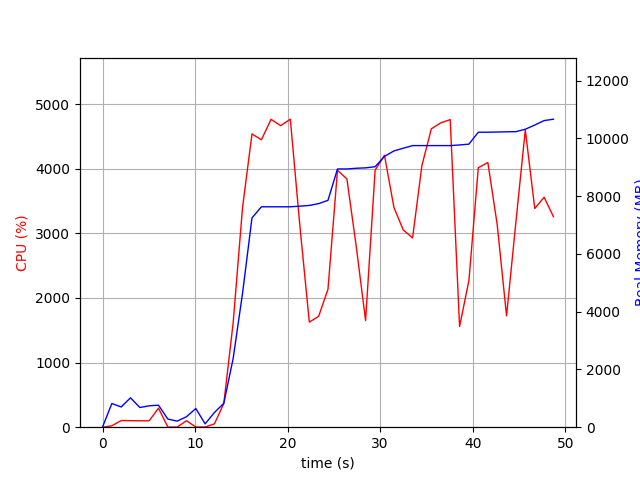

Source data for this figure (header and first rows):
elapsed_time, nproc, cpu, mem_real, mem_virtual
3.600120544433594e-05, 1, 0.0, 7.355, 3186
1.006, 16, 21.9, 818.6, 8828
2.014, 4, 103.1, 701.1, 2239
3.023, 9, 101.2, 1017, 4539
4.031, 3, 99.2, 681.5, 1943
5.039, 3, 99.3, 740.6, 2055
6.046, 4, 294.7, 762.7, 2676
7.054, 3, 2.0, 282.3, 1483
8.062, 3, 2.0, 210.4, 1431
9.069, 3, 100.1, 362.4, 1551
10.08, 5, 3.0, 647.3, 2370
11.09, 3, 2.0, 115.5, 1316
12.1, 2, 52.5, 510.2, 1715
13.1, 1, 366.8, 825.4, 7110
14.11, 1, 1615, 2376, 8510
15.13, 1, 3401, 4639, 11080
16.15, 1, 4539, 7243, 11929
17.17, 1, 4448, 7629, 12445
18.21, 1, 4765, 7629, 12445
19.25, 1, 4666, 7629, 12445
20.29, 1, 4766, 7629, 12445
21.33, 1, 3104, 7651, 12445
22.35, 1, 1626, 7676, 12525
23.36, 1, 1716, 7739, 12525
24.36, 1, 2135, 7853, 12525
25.39, 1, 3975, 8938, 13989
26.41, 1, 3841, 8938, 13989
27.42, 1, 2794, 8963, 13989
28.43, 1, 1650, 8977, 13989
29.46, 1, 3977, 9016, 14015
30.47, 1, 4208, 9374, 14425
31.49, 1, 3401, 9562, 14439
32.5, 1, 3053, 9657, 14439
33.51, 1, 2929, 9747, 14439
34.51, 1, 4049, 9747, 14439
35.53, 1, 4617, 9747, 14439
36.55, 1, 4710, 9747, 14439
37.57, 1, 4760, 9747, 14439
38.58, 1, 1558, 9769, 14439
39.59, 1, 2268, 9797, 14535
40.61, 1, 4015, 10211, 14993
41.64, 1, 4096, 10211, 14993
42.65, 1, 3138, 10217, 14993
43.66, 1, 1722, 10225, 14993
44.67, 1, 3170, 10229, 14993
45.69, 1, 4601, 10314, 15093
46.71, 1, 3384, 10458, 15093
47.72, 1, 3559, 10613, 15093
48.73, 1, 3257, 10661, 15093
